Image classification data set "dataset-image" (littlechicken139/Three-Stage-Cervical-TCT-Smear-Detection-Framework on GitHub). Class labels (7): epithelial cell, HSIL high-grade squamous intraepithelial lesion, koilocyte, lymphocyte, middle layer cell, neutrophil, tri.

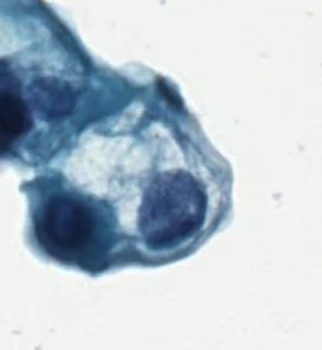
Label: koilocyte

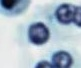
Label: lymphocyte

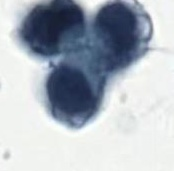
Label: HSIL high-grade squamous intraepithelial lesion

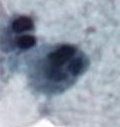
Label: neutrophil

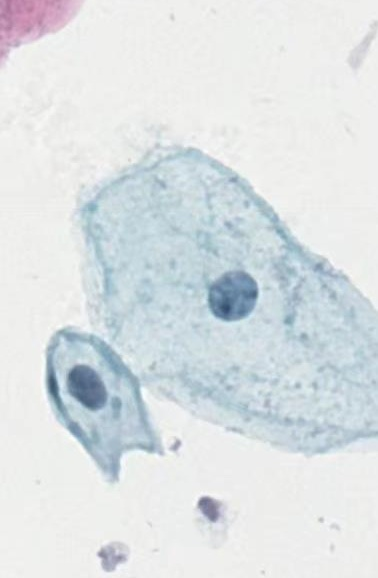
Label: middle layer cell

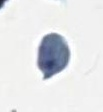
Label: tri
